Run: headless pygame with SDL's dummy video driver; simulated clock (each Clock.tick advances the game by its frame time, no real sleeping); random seed 0; keys injected as events and as key.get_pressed() state; no mouse input.
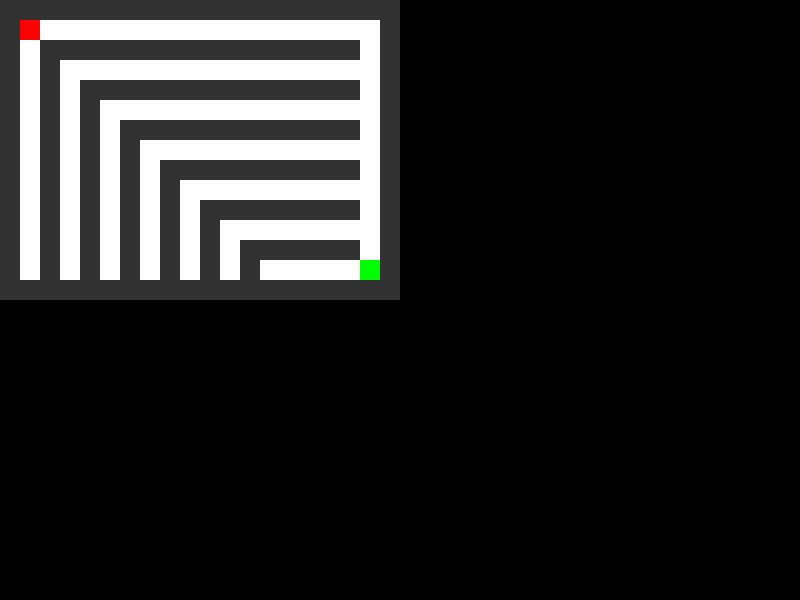
Frame 1 of 4 · flips 1–60 · no input
Frame 2 of 4 · flips 61–180 · tapped SPACE, RETURN · held RIGHT (→), D · screen unchanged from frame 1, image omitted
Frame 3 of 4 · flips 181–300 · held DOWN (↓), S · screen unchanged from frame 2, image omitted
Frame 4 of 4 · flips 301–420 · held LEFT (←), A, UP (↑), W · screen unchanged from frame 3, image omitted

The pygame program that drew these frames:

import pygame
import sys
from collections import deque

# Window size
WINDOW_WIDTH = 800
WINDOW_HEIGHT = 600

# Maze dimensions
MAZE_WIDTH = 20
MAZE_HEIGHT = 15

# Cell size
CELL_SIZE = 20

# Colors
WHITE = (255, 255, 255)
BLACK = (0, 0, 0)
RED = (255, 0, 0)
GREEN = (0, 255, 0)

# Maze data (1s are walls, 0s are empty cells)
maze_data = [
    [1, 1, 1, 1, 1, 1, 1, 1, 1, 1, 1, 1, 1, 1, 1, 1, 1, 1, 1, 1],
    [1, 0, 0, 0, 0, 0, 0, 0, 0, 0, 0, 0, 0, 0, 0, 0, 0, 0, 0, 1],
    [1, 0, 1, 1, 1, 1, 1, 1, 1, 1, 1, 1, 1, 1, 1, 1, 1, 1, 0, 1],
    [1, 0, 1, 0, 0, 0, 0, 0, 0, 0, 0, 0, 0, 0, 0, 0, 0, 0, 0, 1],
    [1, 0, 1, 0, 1, 1, 1, 1, 1, 1, 1, 1, 1, 1, 1, 1, 1, 1, 0, 1],
    [1, 0, 1, 0, 1, 0, 0, 0, 0, 0, 0, 0, 0, 0, 0, 0, 0, 0, 0, 1],
    [1, 0, 1, 0, 1, 0, 1, 1, 1, 1, 1, 1, 1, 1, 1, 1, 1, 1, 0, 1],
    [1, 0, 1, 0, 1, 0, 1, 0, 0, 0, 0, 0, 0, 0, 0, 0, 0, 0, 0, 1],
    [1, 0, 1, 0, 1, 0, 1, 0, 1, 1, 1, 1, 1, 1, 1, 1, 1, 1, 0, 1],
    [1, 0, 1, 0, 1, 0, 1, 0, 1, 0, 0, 0, 0, 0, 0, 0, 0, 0, 0, 1],
    [1, 0, 1, 0, 1, 0, 1, 0, 1, 0, 1, 1, 1, 1, 1, 1, 1, 1, 0, 1],
    [1, 0, 1, 0, 1, 0, 1, 0, 1, 0, 1, 0, 0, 0, 0, 0, 0, 0, 0, 1],
    [1, 0, 1, 0, 1, 0, 1, 0, 1, 0, 1, 0, 1, 1, 1, 1, 1, 1, 0, 1],
    [1, 0, 1, 0, 1, 0, 1, 0, 1, 0, 1, 0, 1, 0, 0, 0, 0, 0, 0, 1],
    [1, 1, 1, 1, 1, 1, 1, 1, 1, 1, 1, 1, 1, 1, 1, 1, 1, 1, 1, 1],
]

# Start and end points
start = (1, 1)
end = (MAZE_HEIGHT - 2, MAZE_WIDTH - 2)

# Pygame initialization
pygame.init()
screen = pygame.display.set_mode((WINDOW_WIDTH, WINDOW_HEIGHT))
pygame.display.set_caption("Maze Solver")

# Cell colors
cell_colors = [(255, 255, 255), (50, 50, 50), (255, 0, 0), (0, 255, 0)]


# BFS algorithm
def bfs(maze, start, end):
    queue = deque([start])
    visited = set([start])
    while queue:
        x, y = queue.popleft()
        if (x, y) == end:
            return True
        for dx, dy in [(-1, 0), (1, 0), (0, -1), (0, 1)]:
            nx, ny = x + dx, y + dy
            if (
                0 <= nx < MAZE_HEIGHT
                and 0 <= ny < MAZE_WIDTH
                and maze[nx][ny] == 0
                and (nx, ny) not in visited
            ):
                queue.append((nx, ny))
                visited.add((nx, ny))
    return False


# Main loop
while True:
    for event in pygame.event.get():
        if event.type == pygame.QUIT:
            pygame.quit()
            sys.exit()

    # Draw maze
    for y, row in enumerate(maze_data):
        for x, cell in enumerate(row):
            color = cell_colors[cell]
            pygame.draw.rect(
                screen, color, (x * CELL_SIZE, y * CELL_SIZE, CELL_SIZE, CELL_SIZE)
            )

    # Draw start and end points
    pygame.draw.rect(
        screen, RED, (start[1] * CELL_SIZE, start[0] * CELL_SIZE, CELL_SIZE, CELL_SIZE)
    )
    pygame.draw.rect(
        screen, GREEN, (end[1] * CELL_SIZE, end[0] * CELL_SIZE, CELL_SIZE, CELL_SIZE)
    )

    # Run BFS algorithm
    # if bfs(maze_data, start, end):
    #     print("Path found!")
    # else:
    #     print("No path found!")

    # Update screen
    pygame.display.flip()
    pygame.time.Clock().tick(60)
